Labelled photos from "enhance_then_resize", an image-classification folder in brandonlch2904/Brain_Tumour_Detection. The possible labels are: glioma tumor, meningioma tumor, no tumor, pituitary tumor.

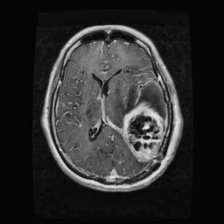
Label: glioma tumor

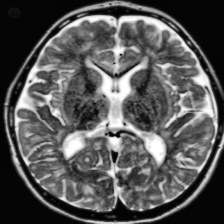
Label: no tumor

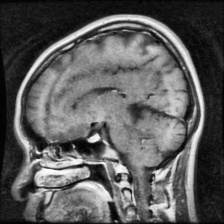
Label: pituitary tumor

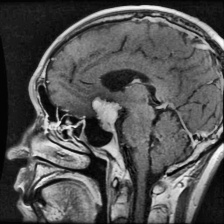
Label: meningioma tumor

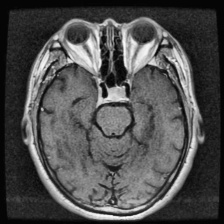
Label: pituitary tumor

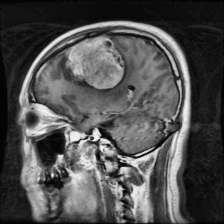
Label: meningioma tumor
